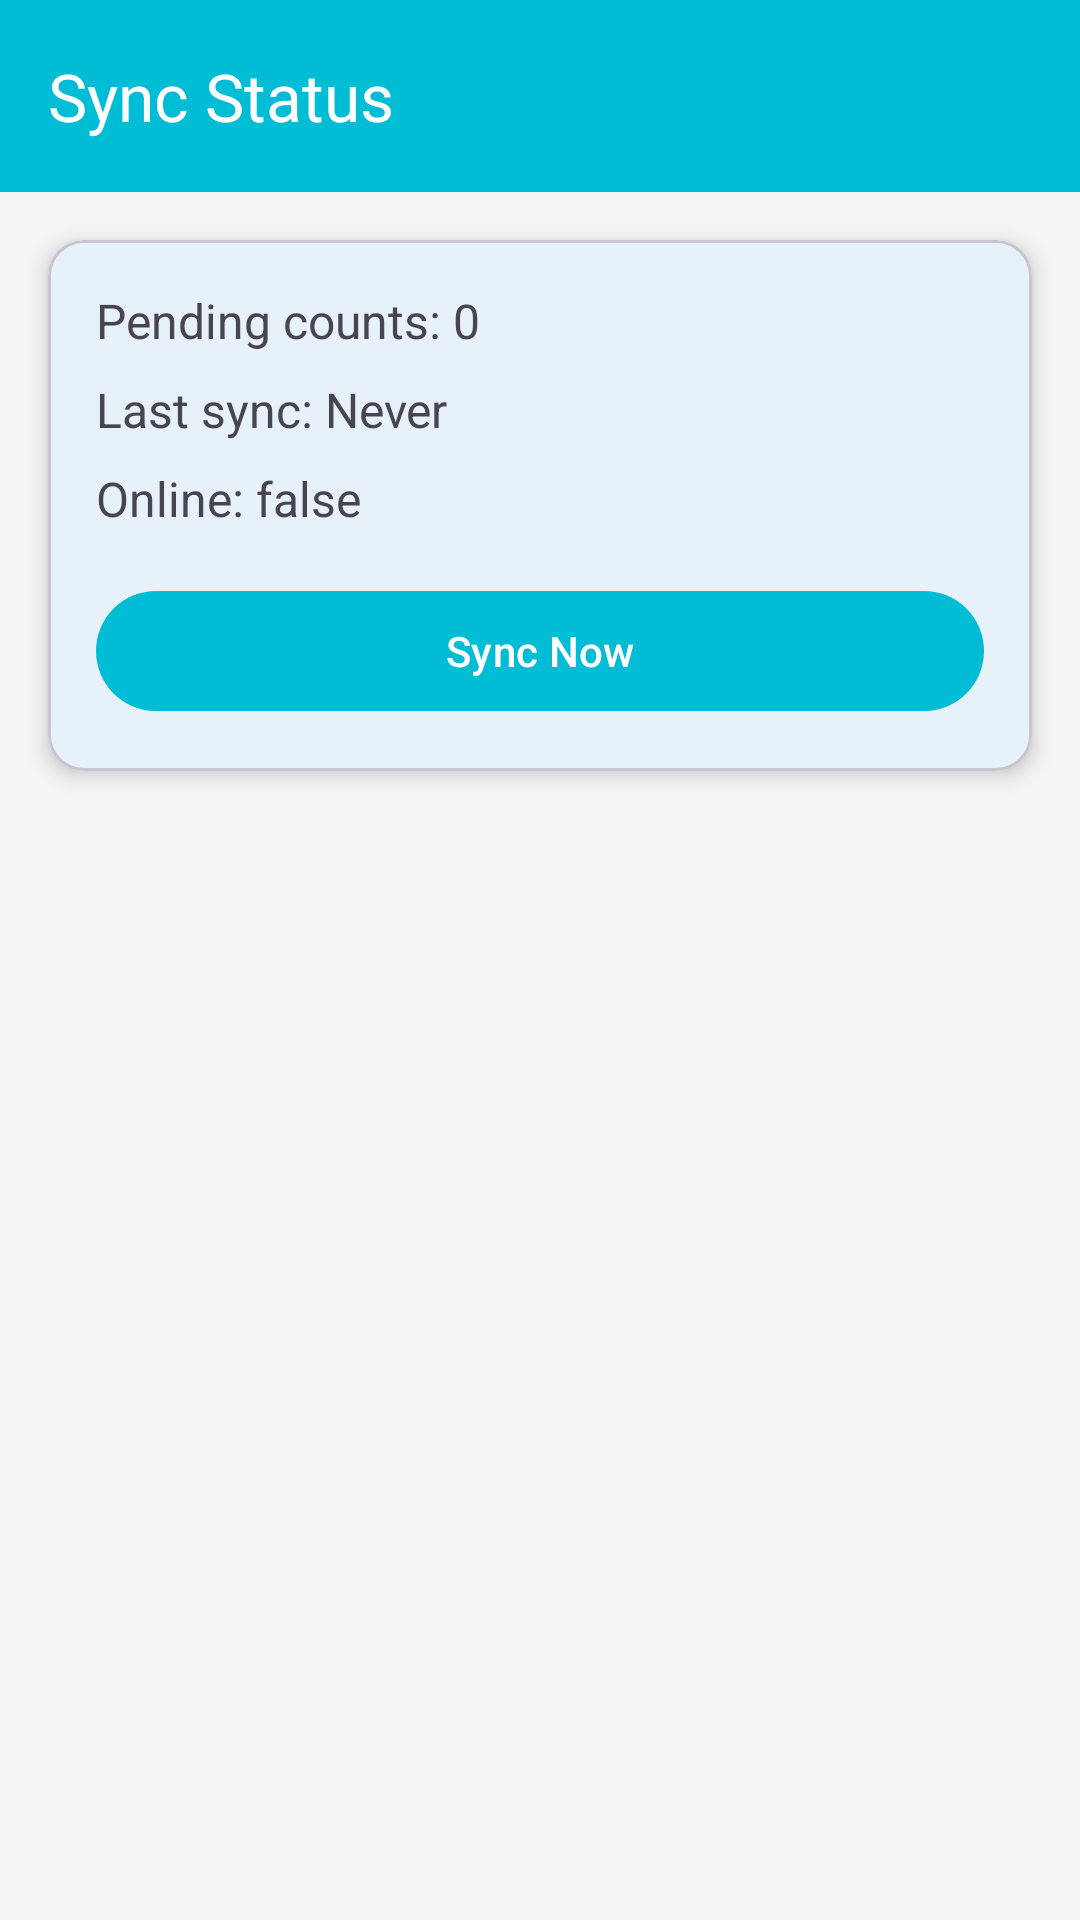

Produce the Android XML layout that renders to this screen, including the resource entries it uses.
<!-- AndroidManifest.xml: application theme Theme.ZivaStock -->
<!-- res/layout/activity_sync_status.xml -->
<?xml version="1.0" encoding="utf-8"?>
<LinearLayout xmlns:android="http://schemas.android.com/apk/res/android"
    xmlns:app="http://schemas.android.com/apk/res-auto"
    android:layout_width="match_parent"
    android:layout_height="match_parent"
    android:orientation="vertical">

    <androidx.appcompat.widget.Toolbar
        android:id="@+id/toolbar"
        android:layout_width="match_parent"
        android:layout_height="?attr/actionBarSize"
        android:background="@color/primary"
        app:title="Sync Status"
        app:titleTextColor="@android:color/white" />

    <com.google.android.material.card.MaterialCardView
        android:layout_width="match_parent"
        android:layout_height="wrap_content"
        android:layout_margin="16dp"
        app:cardElevation="4dp">

        <LinearLayout
            android:layout_width="match_parent"
            android:layout_height="wrap_content"
            android:orientation="vertical"
            android:padding="16dp">

            <TextView
                android:id="@+id/tvPendingCounts"
                android:layout_width="wrap_content"
                android:layout_height="wrap_content"
                android:text="Pending counts: 0"
                android:textSize="16sp" />

            <TextView
                android:id="@+id/tvLastSync"
                android:layout_width="wrap_content"
                android:layout_height="wrap_content"
                android:layout_marginTop="8dp"
                android:text="Last sync: Never"
                android:textSize="16sp" />

            <TextView
                android:id="@+id/tvIsOnline"
                android:layout_width="wrap_content"
                android:layout_height="wrap_content"
                android:layout_marginTop="8dp"
                android:text="Online: false"
                android:textSize="16sp" />

            <com.google.android.material.button.MaterialButton
                android:id="@+id/btnSyncNow"
                android:layout_width="match_parent"
                android:layout_height="wrap_content"
                android:layout_marginTop="16dp"
                android:text="Sync Now" />
        </LinearLayout>
    </com.google.android.material.card.MaterialCardView>
</LinearLayout>
<!-- resources referenced by this layout -->
<resources>
  <color name="primary">#00BCD4</color>
  <style name="Theme.ZivaStock" parent="Theme.Material3.DayNight.NoActionBar">
          <item name="colorPrimary">@color/primary</item>
          <item name="colorPrimaryDark">@color/primary_dark</item>
          <item name="colorAccent">@color/accent</item>
          <item name="android:colorBackground">@color/background</item>
          <item name="android:textColorPrimary">@color/text_primary</item>
          <item name="android:textColorSecondary">@color/text_secondary</item>
          <item name="android:colorControlNormal">@color/text_secondary</item>
      </style>
  <color name="primary_dark">#0097A7</color>
  <color name="accent">#FF4081</color>
  <color name="background">#F5F5F5</color>
  <color name="text_primary">#212121</color>
  <color name="text_secondary">#424242</color>
</resources>
